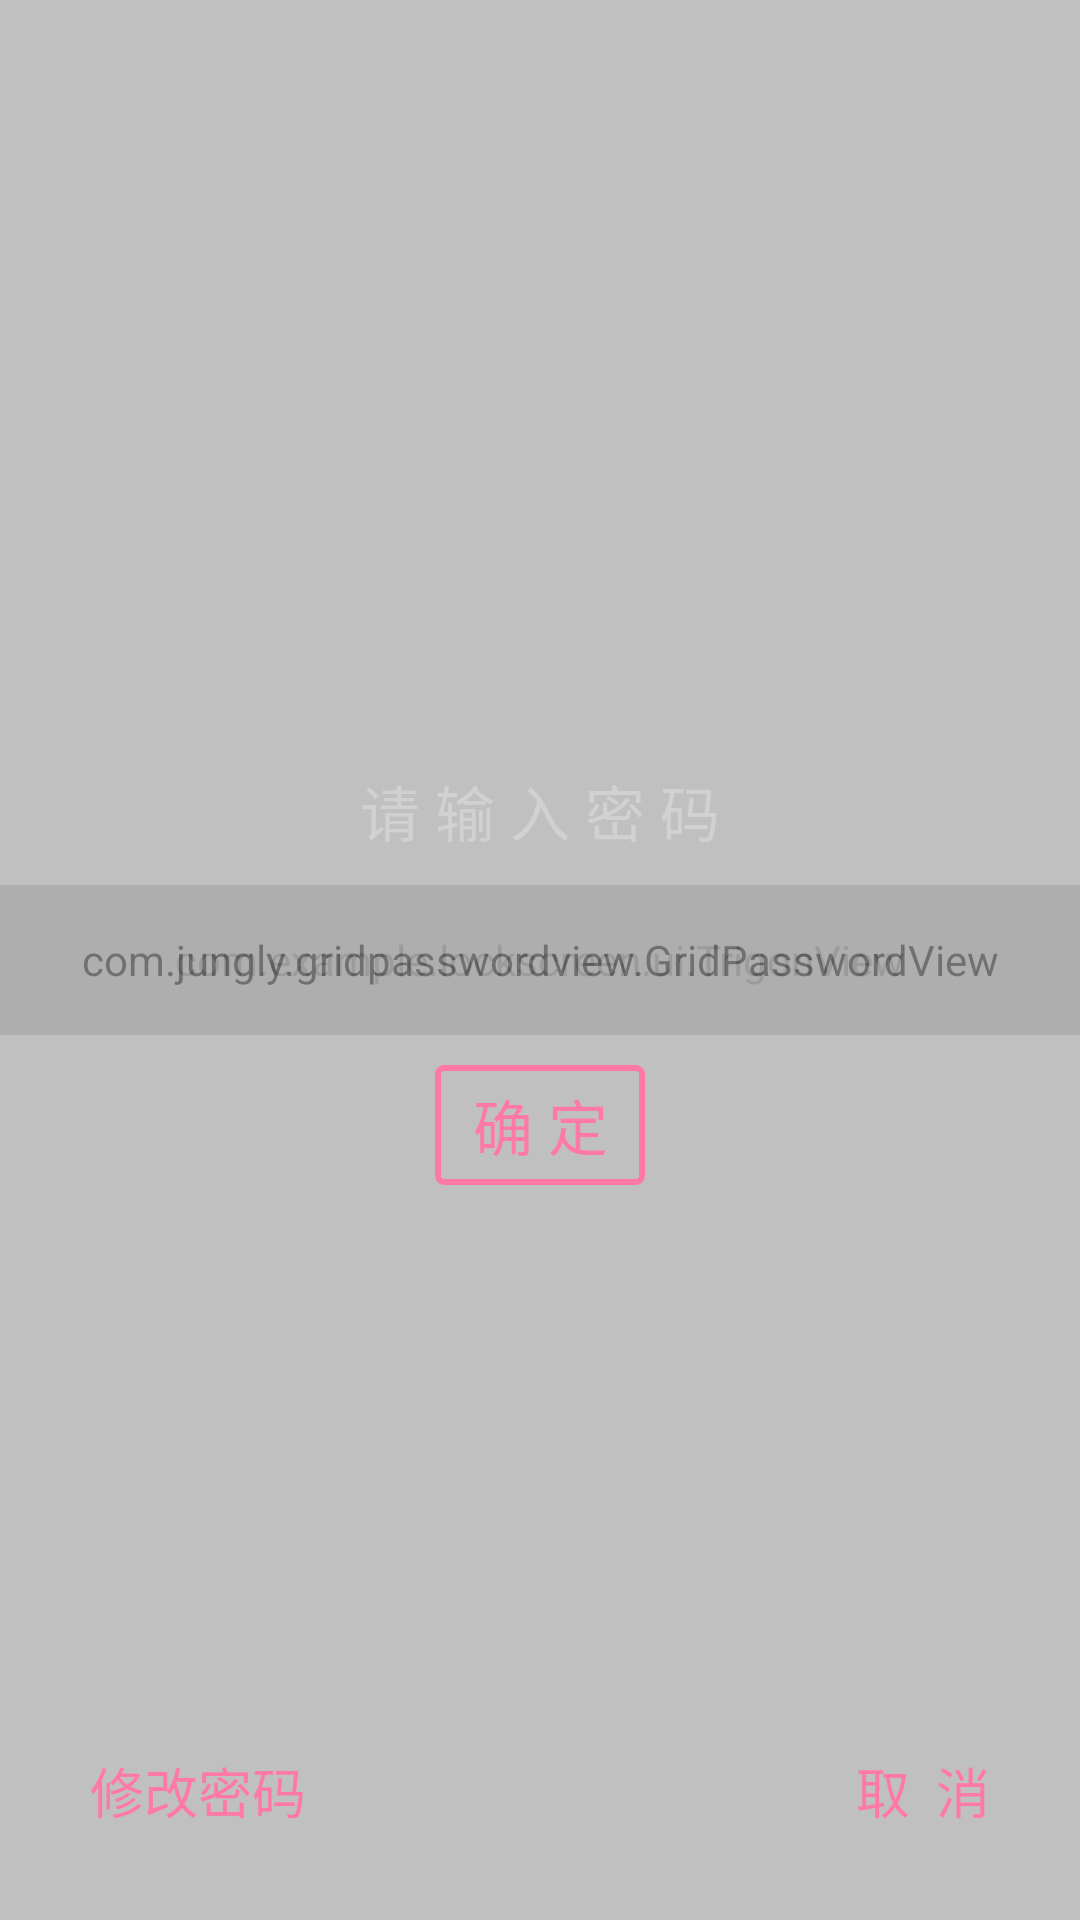

Android layout source for this screen:
<!-- AndroidManifest.xml: activity theme android:Theme.Translucent.NoTitleBar -->
<!-- res/layout/activity_lucency.xml -->
<?xml version="1.0" encoding="utf-8"?>
<RelativeLayout xmlns:android="http://schemas.android.com/apk/res/android"
    xmlns:tools="http://schemas.android.com/tools"
    android:layout_width="match_parent"
    android:layout_height="match_parent"
    xmlns:app="http://schemas.android.com/apk/res-auto"
    tools:context="com.example.lockscreen.activity.LucencyActivity"
    android:alpha="0.7"
    android:background="@drawable/timg1"
    >
    <LinearLayout
        android:layout_width="match_parent"
        android:layout_height="match_parent"
        android:background="@drawable/lucency_bg1_select"
        android:alpha="0.7"
        >
        <com.example.lockscreen.ui.TrigonView
            android:layout_width="match_parent"
            android:layout_height="match_parent"
            />
    </LinearLayout>
    <com.jungly.gridpasswordview.GridPasswordView
        android:id="@+id/pwdv_id"
        android:layout_width="400dp"
        android:layout_height="50dp"
        android:layout_centerInParent="true"
        android:background="@color/colorGray"
        app:gpvLineColor="@color/colorAccent"
        app:gpvTextColor="@color/colorAccent"
        app:gpvPasswordLength="8"
        android:alpha="0.7"
        >
    </com.jungly.gridpasswordview.GridPasswordView>

    <TextView
        android:id="@+id/text_set"
        android:layout_width="wrap_content"
        android:layout_height="wrap_content"
        android:autoLink="all"
        android:textColorLink="@color/colorAccent"
        android:text="修改密码"
        android:padding="@dimen/margin_10"
        android:textColor="@color/colorAccent"
        android:layout_alignParentLeft="true"
        android:layout_alignParentBottom="true"
        android:layout_marginBottom="20dp"
        android:layout_marginLeft="20dp"
        android:textSize="@dimen/text_size18"
        />
    <TextView
        android:id="@+id/text_cancle"
        android:layout_width="wrap_content"
        android:layout_height="wrap_content"
        android:text="取  消"
        android:padding="@dimen/margin_10"
        android:textColor="@color/colorAccent"
        android:textColorLink="@color/colorAccent"
        android:layout_alignParentRight="true"
        android:layout_alignParentBottom="true"
        android:layout_marginBottom="20dp"
        android:layout_marginRight="20dp"
        android:textSize="@dimen/text_size18"
        />
    <Button
        android:id="@+id/enter_id"
        android:layout_width="70dp"
        android:layout_height="40dp"
        android:text="确 定"
        android:gravity="center"
        android:textColor="@color/tv_color1"
        android:background="@drawable/bt_bg_selct1"
        android:layout_below="@id/pwdv_id"
        android:layout_centerHorizontal="true"
        android:textSize="@dimen/text_size20"
        android:layout_marginTop="@dimen/margin_10"
        />
    <TextView
        android:layout_width="wrap_content"
        android:layout_height="wrap_content"
        android:text="@string/hint_message1"
        android:layout_centerHorizontal="true"
        android:layout_above="@+id/pwdv_id"
        android:textSize="@dimen/text_size20"
        android:layout_marginBottom="@dimen/margin_10"
        />
</RelativeLayout>
<!-- resources referenced by this layout -->
<resources>
  <color name="colorAccent">#FF4081</color>
  <color name="colorGray">#3C3F41</color>
  <dimen name="margin_10">10dp</dimen>
  <dimen name="text_size18">18dp</dimen>
  <dimen name="text_size20">20dp</dimen>
  <!-- drawable bt_bg_selct1 (drawable) -->
  <?xml version="1.0" encoding="utf-8"?>
  <selector xmlns:android="http://schemas.android.com/apk/res/android">
      <item android:drawable="@drawable/bt_round_bg1" android:state_pressed="true"></item>
      <item android:drawable="@drawable/bt_round_bg1" android:state_selected="true"></item>
      <item android:drawable="@drawable/bt_round_bg1" android:state_checked="true"></item>
      <item android:drawable="@drawable/bt_round_bg1" android:state_enabled="false"></item>
      <item android:drawable="@drawable/bt_round_bg"/>
   </selector>
  <!-- drawable lucency_bg1_select (drawable) -->
  <?xml version="1.0" encoding="utf-8"?>
  <selector xmlns:android="http://schemas.android.com/apk/res/android">
      <item android:drawable="@drawable/timg1"  android:state_pressed="true"/>
      <item android:drawable="@drawable/timg1"  android:state_activated="true"/>
      <item android:drawable="@drawable/timg1"  android:state_selected="true"/>
      <item android:drawable="@drawable/timg1"  android:state_checked="true"/>
      <item android:drawable="@color/colorGray"/>
  </selector>
  <string name="hint_message1">请 输 入 密 码</string>
  <!-- drawable bt_round_bg1 (drawable) -->
  <?xml version="1.0" encoding="utf-8"?>
  <shape xmlns:android="http://schemas.android.com/apk/res/android">
      <corners android:radius="2dp"
          />
      <solid android:color="@color/colorAccent"
          />
      <stroke android:color="@color/colorgreen"
              android:width="2dp"
          />
  </shape>
  <!-- drawable bt_round_bg (drawable) -->
  <?xml version="1.0" encoding="utf-8"?>
  <shape xmlns:android="http://schemas.android.com/apk/res/android">
      <stroke android:color="@color/colorAccent"
              android:width="2dp"
          />
      <corners android:radius="2dp"
          />
  </shape>
  <color name="colorgreen">#40FF46</color>
</resources>
